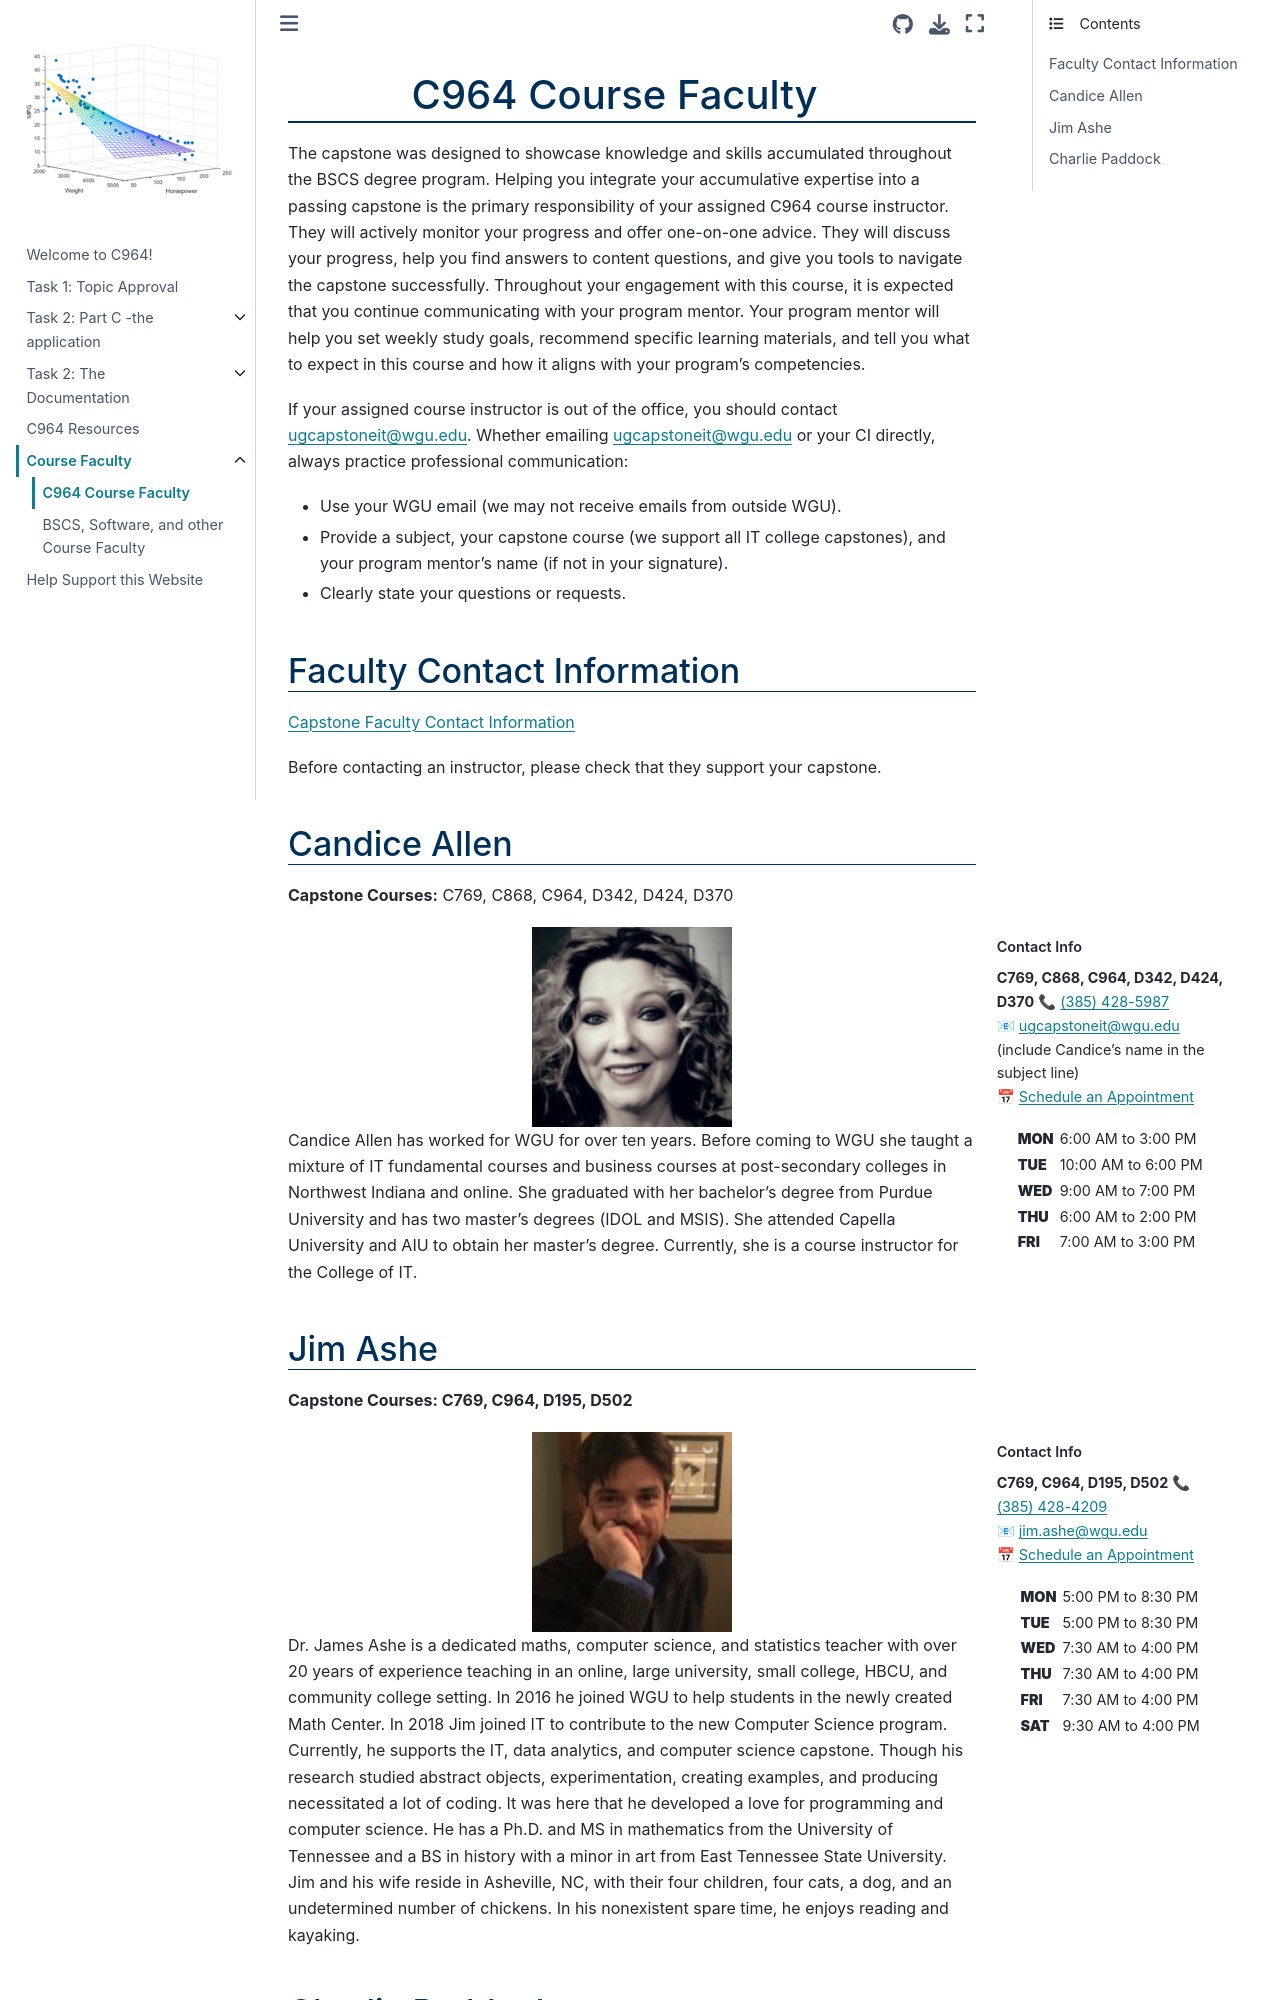

repository: ashejim/C964 · page: ci_c964.html · generator: jekyll

(ci_c964)=

# C964 Course Faculty
<!-- hack to open links in new tab -->
<head>
    <base target="_blank">
</head>

The capstone was designed to showcase knowledge and skills accumulated throughout the BSCS degree program. Helping you integrate your accumulative expertise into a passing capstone is the primary responsibility of your assigned C964 course instructor. They will actively monitor your progress and offer one-on-one advice. They will discuss your progress, help you find answers to content questions, and give you tools to navigate the capstone successfully. Throughout your engagement with this course, it is expected that you continue communicating with your program mentor. Your program mentor will help you set weekly study goals, recommend specific learning materials, and tell you what to expect in this course and how it aligns with your program’s competencies.

If your assigned course instructor is out of the office, you should contact [ugcapstoneit@wgu.edu](mailto:ugcapstoneit@wgu.edu?cc=your%20course%20instructor&subject=C964:%20capstone). Whether emailing [ugcapstoneit@wgu.edu](mailto:ugcapstoneit@wgu.edu?cc=my%20course%20instructor&subject=C964:%20capstone) or your CI directly, always practice professional communication:

* Use your WGU email (we may not receive emails from outside WGU).
* Provide a subject, your capstone course (we support all IT college capstones), and your program mentor's name (if not in your signature).
* Clearly state your questions or requests.

## Faculty Contact Information

[Capstone Faculty Contact information](https://westerngovernorsuniversity-my.sharepoint.com/:w:/g/personal/jim_ashe_wgu_edu/EW-0zAhi6epJkFrkSz5f8AkBi-6DEVVh5KwbSSMypgaSkg?e=1ieWkm)

Before contacting an instructor, please check that they support your capstone.

(ci_c964:cis)=

## Candice Allen

**Capstone Courses:** C769, C868, C964, D342, D424, D370

:::{margin} Contact Info
**C769, C868, C964, D342, D424, D370**
📞 <a href="tel:+13854285987">(385) 428-5987</a> </br>
📧 [ugcapstoneit@wgu.edu](mailto:ugcapstoneit@wgu.edu?cc=candice.allen@wgu.edu&subject=C769%20capstone%20question%20for%20Candice%20Allen) (include Candice's name in the subject line) </br>
📅 [Schedule an Appointment](https://westerngovernorsuniversity-my.sharepoint.com/:w:/g/personal/jim_ashe_wgu_edu/EW-0zAhi6epJkFrkSz5f8AkBi-6DEVVh5KwbSSMypgaSkg?e=1ieWkm) </br>
<table _ngcontent-nfu-c382="" class="margin--bottom--10"><caption _ngcontent-nfu-c382="" class="visually-hidden"> Office hours for Candice Allen </caption><tr _ngcontent-nfu-c382="" class="ng-star-inserted"><th _ngcontent-nfu-c382="" class="text--right"><span _ngcontent-nfu-c382="" class="table-row"><b _ngcontent-nfu-c382="">MON</b></span></th><td _ngcontent-nfu-c382=""><div _ngcontent-nfu-c382="" class="margin--left ng-star-inserted"><span _ngcontent-nfu-c382="">6:00 AM</span> to <span _ngcontent-nfu-c382="">3:00 PM </span></div><!----></td></tr><tr _ngcontent-nfu-c382="" class="ng-star-inserted"><th _ngcontent-nfu-c382="" class="text--right"><span _ngcontent-nfu-c382="" class="table-row"><b _ngcontent-nfu-c382="">TUE</b></span></th><td _ngcontent-nfu-c382=""><div _ngcontent-nfu-c382="" class="margin--left ng-star-inserted"><span _ngcontent-nfu-c382="">10:00 AM</span> to <span _ngcontent-nfu-c382="">6:00 PM </span></div><!----></td></tr><tr _ngcontent-nfu-c382="" class="ng-star-inserted"><th _ngcontent-nfu-c382="" class="text--right"><span _ngcontent-nfu-c382="" class="table-row"><b _ngcontent-nfu-c382="">WED</b></span></th><td _ngcontent-nfu-c382=""><div _ngcontent-nfu-c382="" class="margin--left ng-star-inserted"><span _ngcontent-nfu-c382="">9:00 AM</span> to <span _ngcontent-nfu-c382="">7:00 PM </span></div><!----></td></tr><tr _ngcontent-nfu-c382="" class="ng-star-inserted"><th _ngcontent-nfu-c382="" class="text--right"><span _ngcontent-nfu-c382="" class="table-row"><b _ngcontent-nfu-c382="">THU</b></span></th><td _ngcontent-nfu-c382=""><div _ngcontent-nfu-c382="" class="margin--left ng-star-inserted"><span _ngcontent-nfu-c382="">6:00 AM</span> to <span _ngcontent-nfu-c382="">2:00 PM </span></div><!----></td></tr><tr _ngcontent-nfu-c382="" class="ng-star-inserted"><th _ngcontent-nfu-c382="" class="text--right"><span _ngcontent-nfu-c382="" class="table-row"><b _ngcontent-nfu-c382="">FRI</b></span></th><td _ngcontent-nfu-c382=""><div _ngcontent-nfu-c382="" class="margin--left ng-star-inserted"><span _ngcontent-nfu-c382="">7:00 AM</span> to <span _ngcontent-nfu-c382="">3:00 PM </span></div><!----></td></tr><!----></table>
:::
```{image} ./url_images/candice_allen-a.jpg
:alt: A headshot of Candice Allen.
:height: 200px
:align: center
:target: https://timetrade.com/app/wgu-mentoring/workflows/WGU100/schedule/?resourceId=00530000006rcrYAAQ&locationId=course_mentoring&appointmentTypeGroupId=CM&questionId__course_code=C964
```
Candice Allen has worked for WGU for over ten years. Before coming to WGU she taught a mixture of IT fundamental courses and business courses at post-secondary colleges in Northwest Indiana and online. She graduated with her bachelor's degree from Purdue University and has two master's degrees (IDOL and MSIS). She attended Capella University and AIU to obtain her master's degree. Currently, she is a course instructor for the College of IT.

## Jim Ashe

**Capstone Courses: C769, C964, D195, D502**
:::{margin} Contact Info
**C769, C964, D195, D502**
📞 <a href="tel:+13854284209"> (385) 428-4209</a> </br>
📧 [jim.ashe@wgu.edu](mailto:jim.ashe@wgu.edu?subject=C964%20capstone%) </br>
📅 [Schedule an Appointment](https://westerngovernorsuniversity-my.sharepoint.com/:w:/g/personal/jim_ashe_wgu_edu/EW-0zAhi6epJkFrkSz5f8AkBi-6DEVVh5KwbSSMypgaSkg?e=1ieWkm) </br>
<table _ngcontent-stv-c382="" class="margin--bottom--10"><caption _ngcontent-stv-c382="" class="visually-hidden"> Office hours for Jim Ashe </caption><tr _ngcontent-stv-c382="" class="ng-star-inserted"><th _ngcontent-stv-c382="" class="text--right"><span _ngcontent-stv-c382="" class="table-row"><b _ngcontent-stv-c382="">MON</b></span></th><td _ngcontent-stv-c382=""><div _ngcontent-stv-c382="" class="margin--left ng-star-inserted"><span _ngcontent-stv-c382="">5:00 PM</span> to <span _ngcontent-stv-c382="">8:30 PM </span></div><!----></td></tr><tr _ngcontent-stv-c382="" class="ng-star-inserted"><th _ngcontent-stv-c382="" class="text--right"><span _ngcontent-stv-c382="" class="table-row"><b _ngcontent-stv-c382="">TUE</b></span></th><td _ngcontent-stv-c382=""><div _ngcontent-stv-c382="" class="margin--left ng-star-inserted"><span _ngcontent-stv-c382="">5:00 PM</span> to <span _ngcontent-stv-c382="">8:30 PM </span></div><!----></td></tr><tr _ngcontent-stv-c382="" class="ng-star-inserted"><th _ngcontent-stv-c382="" class="text--right"><span _ngcontent-stv-c382="" class="table-row"><b _ngcontent-stv-c382="">WED</b></span></th><td _ngcontent-stv-c382=""><div _ngcontent-stv-c382="" class="margin--left ng-star-inserted"><span _ngcontent-stv-c382="">7:30 AM</span> to <span _ngcontent-stv-c382="">4:00 PM </span></div><!----></td></tr><tr _ngcontent-stv-c382="" class="ng-star-inserted"><th _ngcontent-stv-c382="" class="text--right"><span _ngcontent-stv-c382="" class="table-row"><b _ngcontent-stv-c382="">THU</b></span></th><td _ngcontent-stv-c382=""><div _ngcontent-stv-c382="" class="margin--left ng-star-inserted"><span _ngcontent-stv-c382="">7:30 AM</span> to <span _ngcontent-stv-c382="">4:00 PM </span></div><!----></td></tr><tr _ngcontent-stv-c382="" class="ng-star-inserted"><th _ngcontent-stv-c382="" class="text--right"><span _ngcontent-stv-c382="" class="table-row"><b _ngcontent-stv-c382="">FRI</b></span></th><td _ngcontent-stv-c382=""><div _ngcontent-stv-c382="" class="margin--left ng-star-inserted"><span _ngcontent-stv-c382="">7:30 AM</span> to <span _ngcontent-stv-c382="">4:00 PM </span></div><!----></td></tr><tr _ngcontent-stv-c382="" class="ng-star-inserted"><th _ngcontent-stv-c382="" class="text--right"><span _ngcontent-stv-c382="" class="table-row"><b _ngcontent-stv-c382="">SAT</b></span></th><td _ngcontent-stv-c382=""><div _ngcontent-stv-c382="" class="margin--left ng-star-inserted"><span _ngcontent-stv-c382="">9:30 AM</span> to <span _ngcontent-stv-c382="">4:00 PM </span></div><!----></td></tr><!----></table>
:::

```{image} ./url_images/jim_ashe-a.jpg
:alt: A headshot of Dr. Jim Ashe.
:height: 200px
:align: center
:target: https://timetrade.com/app/wgu-mentoring/workflows/WGU100/schedule/?resourceId=005a000000CAi7dAAD&locationId=course_mentoring&appointmentTypeGroupId=CM&questionId__course_code=C964
```

Dr. James Ashe is a dedicated maths, computer science, and statistics teacher with over 20 years of experience teaching in an online, large university, small college, HBCU, and community college setting. In 2016 he joined WGU to help students in the newly created Math Center. In 2018 Jim joined IT to contribute to the new Computer Science program. Currently, he supports the IT, data analytics, and computer science capstone. Though his research studied abstract objects, experimentation, creating examples, and producing necessitated a lot of coding. It was here that he developed a love for programming and computer science. He has a Ph.D. and MS in mathematics from the University of Tennessee and a BS in history with a minor in art from East Tennessee State University. Jim and his wife reside in Asheville, NC, with their four children, four cats, a dog, and an undetermined number of chickens. In his nonexistent spare time, he enjoys reading and kayaking.
